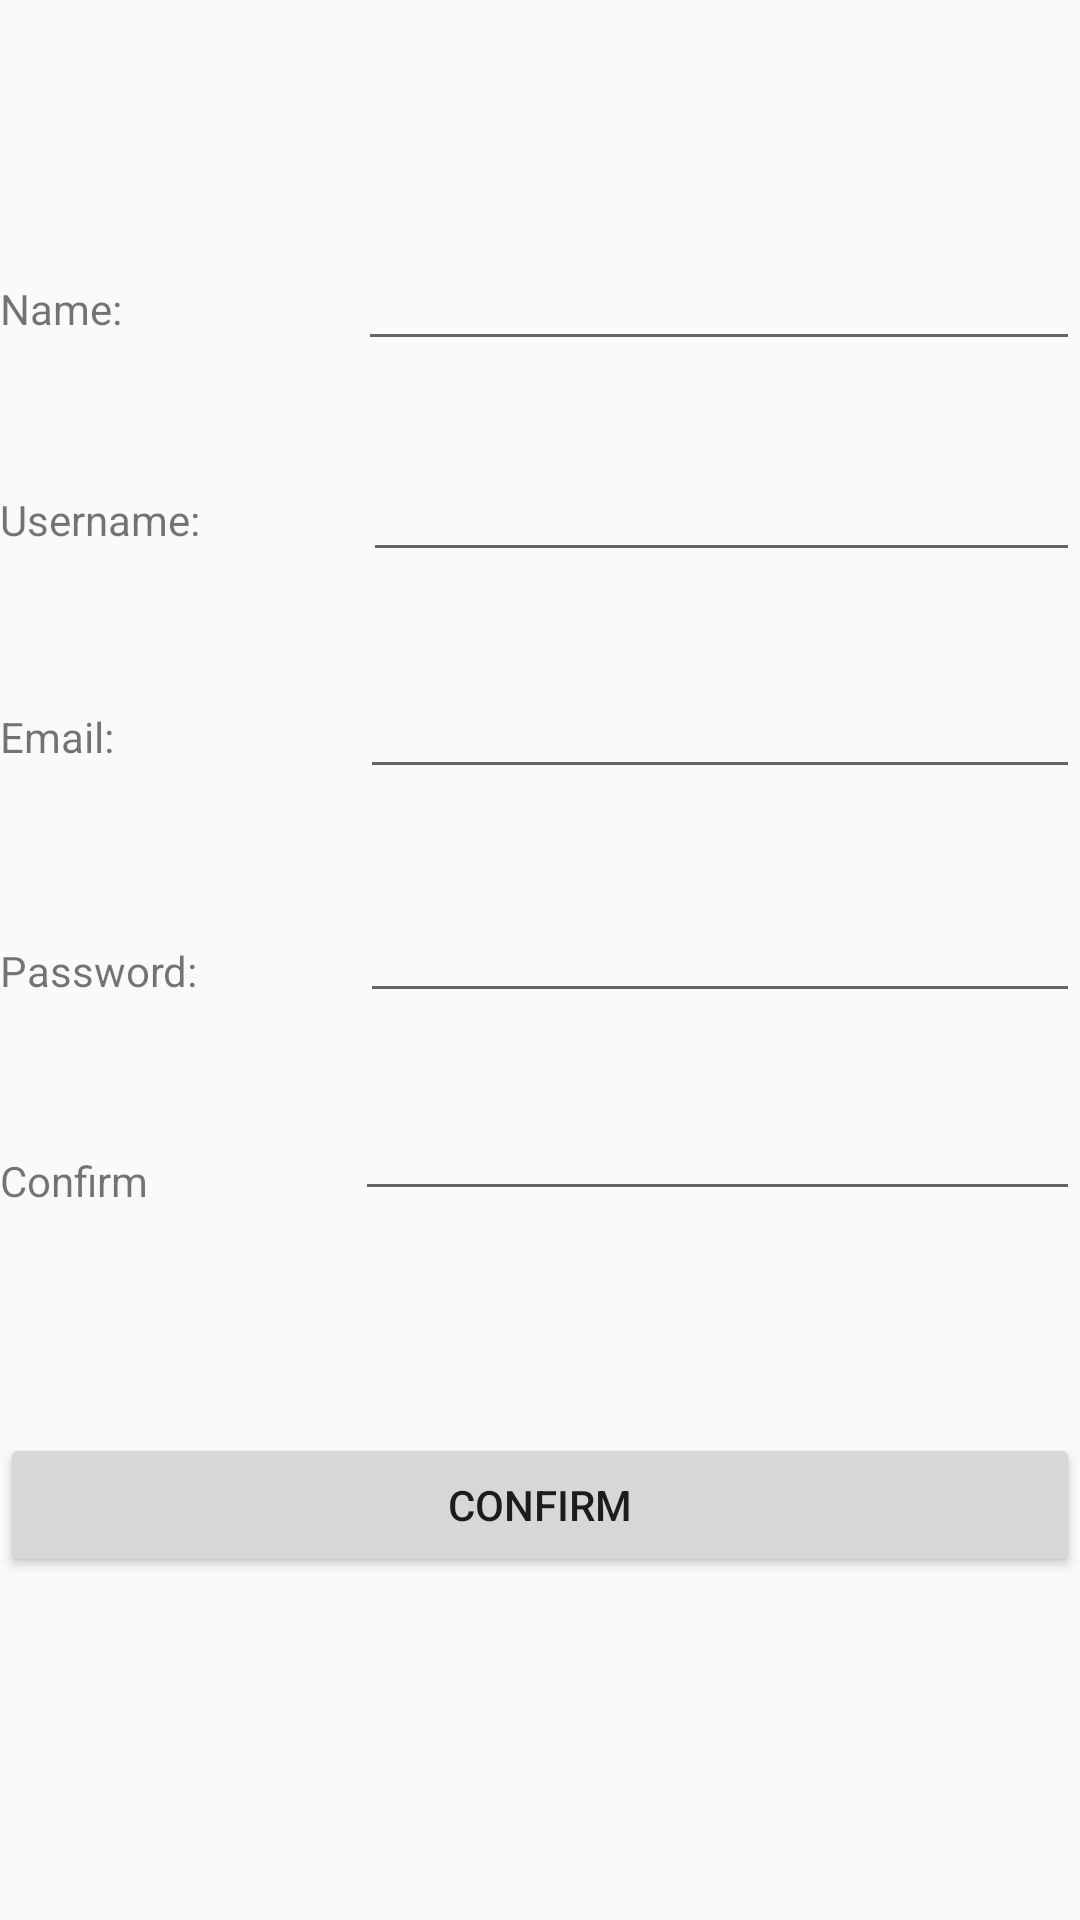

This screen was rendered from an Android layout file. Write that file and the resources it references.
<!-- AndroidManifest.xml: application theme AppTheme -->
<!-- res/layout/activity_registration.xml -->
<?xml version="1.0" encoding="utf-8"?>
<LinearLayout xmlns:android="http://schemas.android.com/apk/res/android"
    xmlns:app="http://schemas.android.com/apk/res-auto"
    xmlns:tools="http://schemas.android.com/tools"
    android:layout_width="match_parent"
    android:layout_height="match_parent"
    android:orientation="vertical"
    tools:context=".RegistrationActivity">

    <Space
        android:layout_width="match_parent"
        android:layout_height="79dp" />

    <LinearLayout
        android:layout_width="match_parent"
        android:layout_height="wrap_content"
        android:orientation="horizontal">

        <TextView
            android:id="@+id/textView7"
            android:layout_width="89dp"
            android:layout_height="wrap_content"
            android:layout_weight="1"
            android:text="Name:" />

        <EditText
            android:id="@+id/regname"
            android:layout_width="wrap_content"
            android:layout_height="wrap_content"
            android:layout_weight="1"
            android:ems="10"
            android:inputType="textPersonName" />
    </LinearLayout>

    <Space
        android:layout_width="match_parent"
        android:layout_height="29dp" />

    <LinearLayout
        android:layout_width="match_parent"
        android:layout_height="wrap_content"
        android:orientation="horizontal">

        <TextView
            android:id="@+id/textView8"
            android:layout_width="92dp"
            android:layout_height="wrap_content"
            android:layout_weight="1"
            android:text="Username:" />

        <EditText
            android:id="@+id/regusername"
            android:layout_width="wrap_content"
            android:layout_height="wrap_content"
            android:layout_weight="1"
            android:ems="10"
            android:inputType="textPersonName" />
    </LinearLayout>

    <Space
        android:layout_width="match_parent"
        android:layout_height="31dp" />

    <LinearLayout
        android:layout_width="match_parent"
        android:layout_height="45dp"
        android:orientation="horizontal">

        <TextView
            android:id="@+id/textView9"
            android:layout_width="90dp"
            android:layout_height="wrap_content"
            android:layout_weight="1"
            android:text="Email:" />

        <EditText
            android:id="@+id/regemail"
            android:layout_width="wrap_content"
            android:layout_height="wrap_content"
            android:layout_weight="1"
            android:ems="10"
            android:inputType="textEmailAddress" />
    </LinearLayout>

    <Space
        android:layout_width="match_parent"
        android:layout_height="33dp" />

    <LinearLayout
        android:layout_width="match_parent"
        android:layout_height="38dp"
        android:orientation="horizontal">

        <TextView
            android:id="@+id/textView10"
            android:layout_width="90dp"
            android:layout_height="wrap_content"
            android:layout_weight="1"
            android:text="Password:" />

        <EditText
            android:id="@+id/regpassword"
            android:layout_width="wrap_content"
            android:layout_height="wrap_content"
            android:layout_weight="1"
            android:ems="10"
            android:inputType="textPassword" />
    </LinearLayout>

    <Space
        android:layout_width="match_parent"
        android:layout_height="32dp" />

    <LinearLayout
        android:layout_width="match_parent"
        android:layout_height="34dp"
        android:orientation="horizontal">

        <TextView
            android:id="@+id/textView11"
            android:layout_width="87dp"
            android:layout_height="wrap_content"
            android:layout_weight="1"
            android:text="Confirm Password:" />

        <EditText
            android:id="@+id/regpassword2"
            android:layout_width="wrap_content"
            android:layout_height="wrap_content"
            android:layout_weight="1"
            android:ems="10"
            android:inputType="textPassword" />
    </LinearLayout>

    <Space
        android:layout_width="match_parent"
        android:layout_height="74dp" />

    <Button
        android:id="@+id/button2"
        android:layout_width="match_parent"
        android:layout_height="wrap_content"
        android:text="Confirm"
        android:onClick="confirmRegistration"/>
</LinearLayout>
<!-- resources referenced by this layout -->
<resources>
  <style name="AppTheme" parent="Theme.AppCompat.Light.DarkActionBar">
          
          <item name="colorPrimary">@color/colorPrimary</item>
          <item name="colorPrimaryDark">@color/colorPrimaryDark</item>
          <item name="colorAccent">@color/colorAccent</item>
      </style>
  <color name="colorPrimary">#008577</color>
  <color name="colorPrimaryDark">#00574B</color>
  <color name="colorAccent">#D81B60</color>
</resources>
